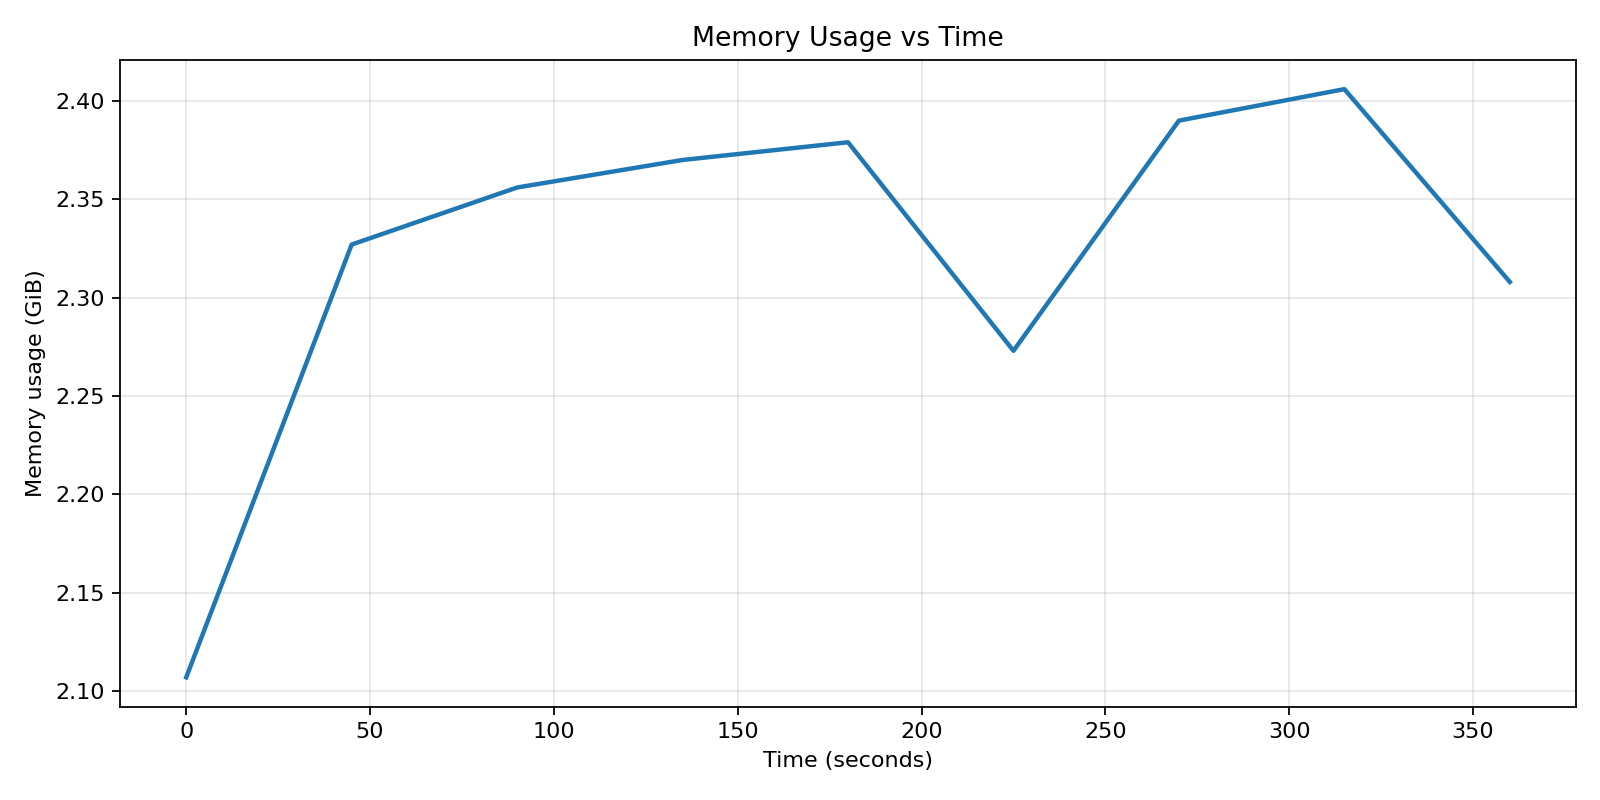

Values plotted in this chart, from the file beside it:
timestamp, elapsed_seconds, cpu_percent, mem_used_gib
2026-04-06T19:11:42.002787+00:00, 0.002, 0.7300, 2.107
2026-04-06T19:12:27.002958+00:00, 45, 27.74, 2.327
2026-04-06T19:13:12.002926+00:00, 90, 21.61, 2.356
2026-04-06T19:13:57.002943+00:00, 135, 34.32, 2.37
2026-04-06T19:14:42.002944+00:00, 180, 38.49, 2.379
2026-04-06T19:15:27.002903+00:00, 225, 0.6900, 2.273
2026-04-06T19:16:12.002978+00:00, 270, 23.14, 2.39
2026-04-06T19:16:57.002957+00:00, 315, 30.65, 2.406
2026-04-06T19:17:42.002945+00:00, 360, 0.6800, 2.308
